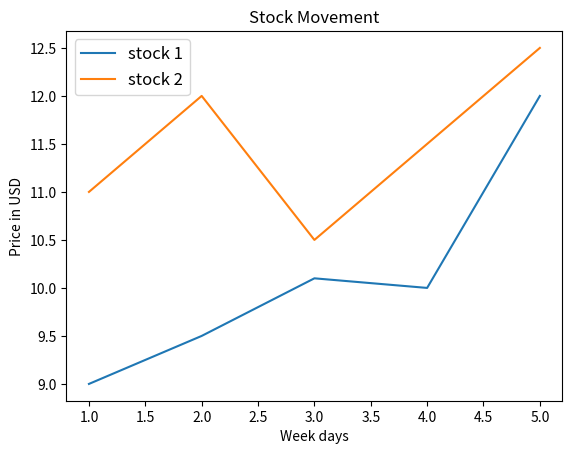

Write the Python code that produced this figure.
import matplotlib.pyplot as plt

x_days  = [1,2,3,4,5]
y_price1 = [9,9.5,10.1,10,12]
y_price2 = [11,12,10.5,11.5,12.5]

plt.title('Stock Movement') 
plt.xlabel('Week days')
plt.ylabel('Price in USD')

plt.plot(x_days,y_price1,label = "stock 1")
plt.plot(x_days,y_price2,label = "stock 2")
plt.legend(loc=2, fontsize=12)
plt.show()